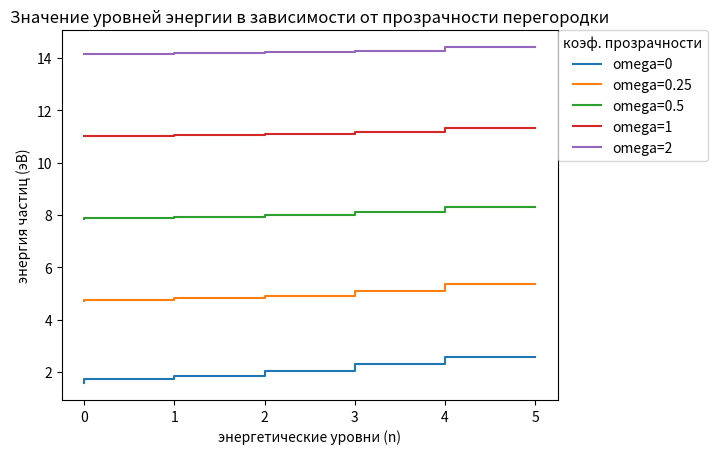

Write the Python code that produced this figure.
import numpy as np
import matplotlib.pyplot as plt
from scipy.optimize import fsolve


def u2(a, b, x):
    return -1 / np.sqrt(a * (1 - np.sin(2 * b) / (2 * b))) * np.sin(b * np.abs(x) / a - 1)


om = [0, 1 / 4, 1 / 2, 1, 2, 4]

n = 5

kna = np.zeros((len(om), n))

for i in range(len(om)):
    for j in range(n):
        f = lambda k: k / np.tan(k) + om[i]
        k0 = (j + 0.5) * np.pi
        kna[i, j] = fsolve(f, k0)[0]


for j in range(n):
    b = kna[:, j]
    print(b)
    plt.plot(b, drawstyle='steps-pre', label='omega={}'.format(om[j]))

plt.title('Значение уровней энергии в зависимости от прозрачности перегородки')
plt.legend(bbox_to_anchor=(1, 1), loc='upper left', borderaxespad=0, title='коэф. прозрачности')
plt.xlabel('энергетические уровни (n)')
plt.ylabel('энергия частиц (эВ)')
plt.show()
